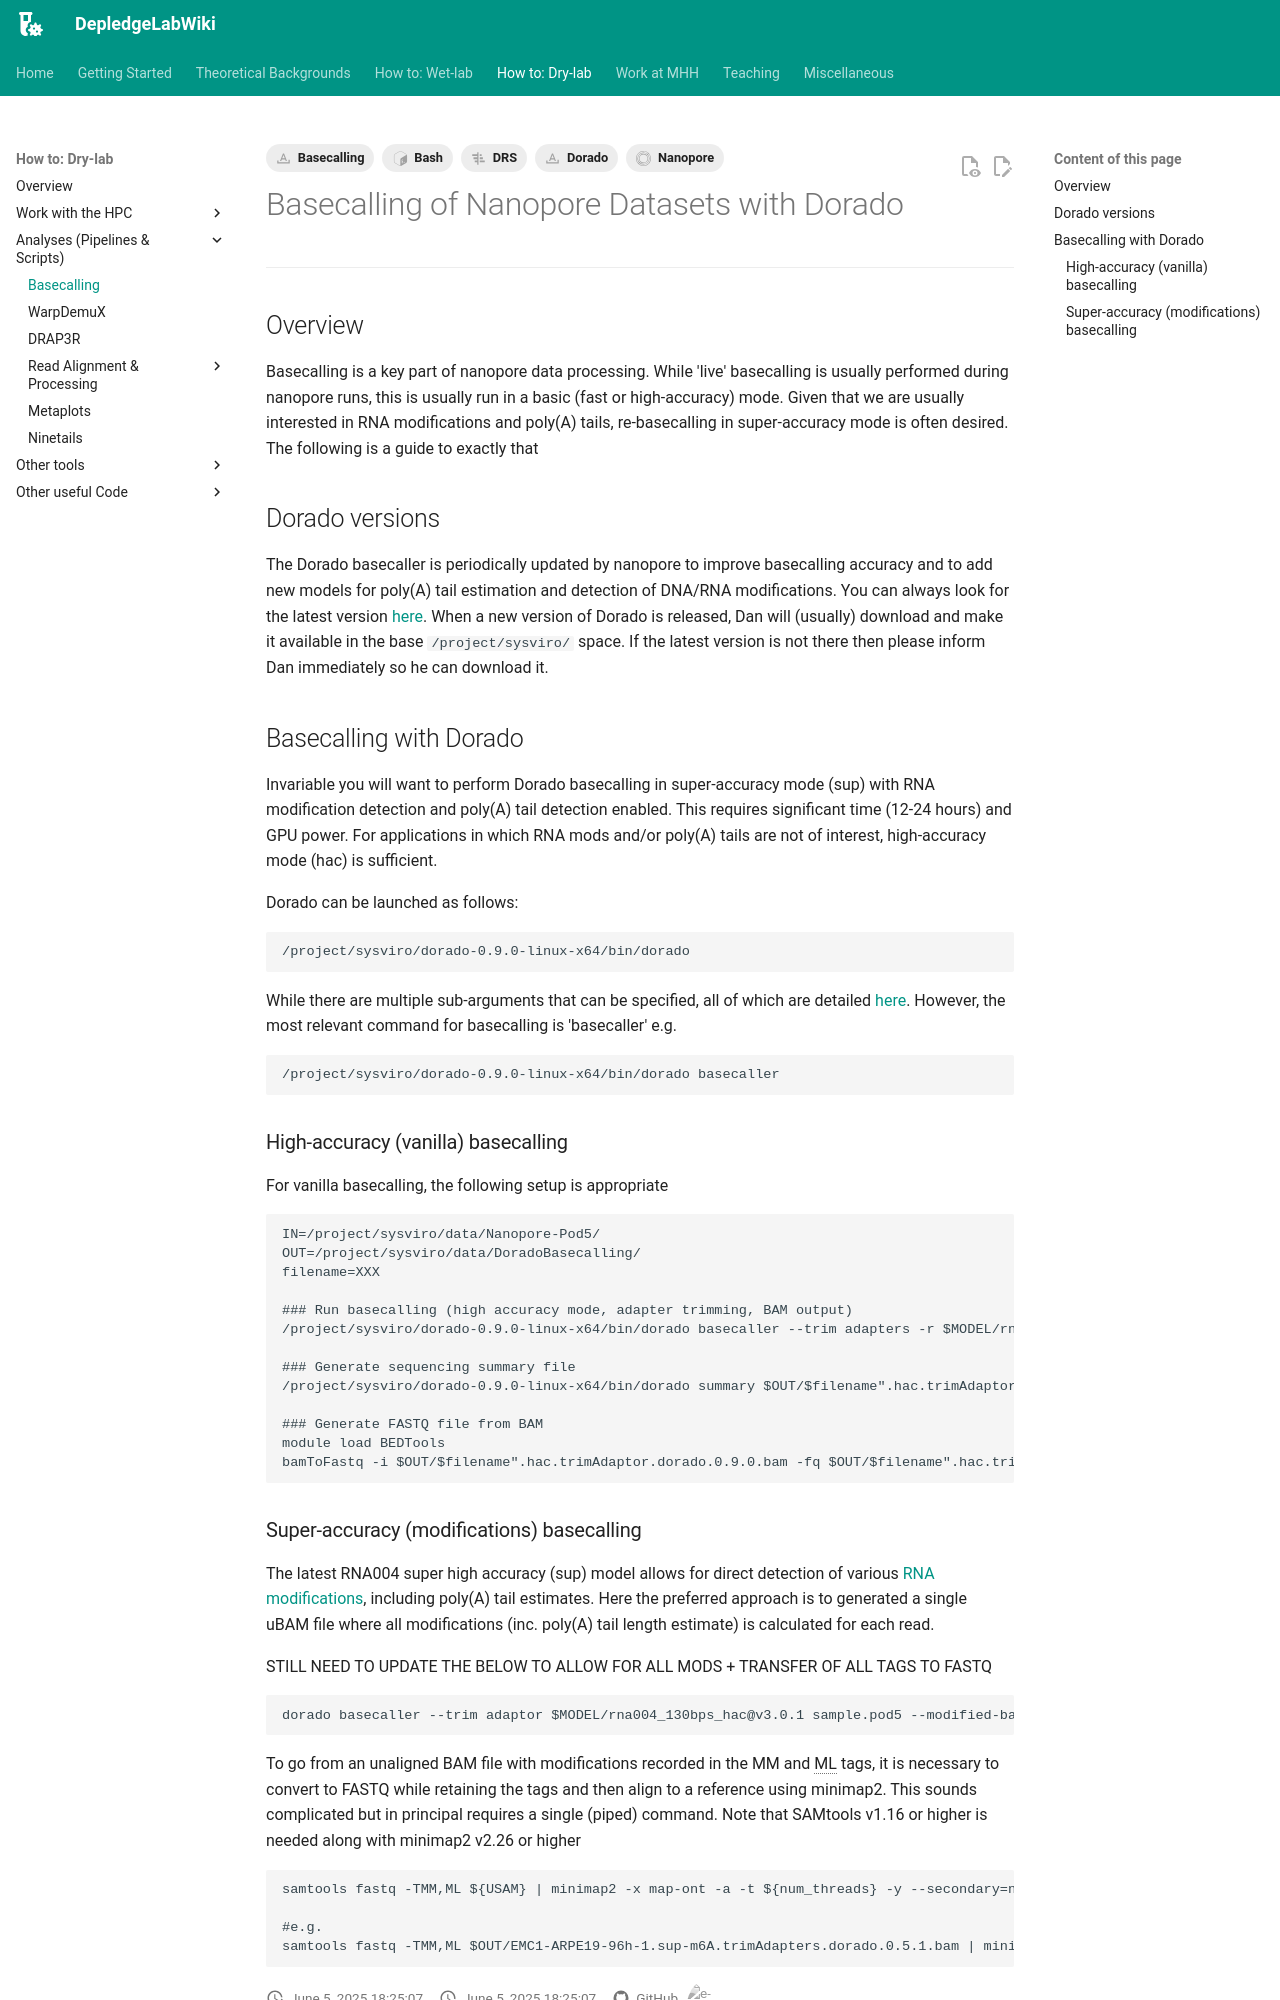

repository: DepledgeLab/DepledgeLabWiki · page: How-to_Dry-lab/Analyses_Scripts/dorado/index.html · generator: mkdocs

---
tags:
    - Nanopore
    - DRS
    - Basecalling
    - Dorado
    - Bash

---

# Basecalling of Nanopore Datasets with Dorado

---

## Overview

Basecalling is a key part of nanopore data processing. While 'live' basecalling is usually performed during nanopore runs, this is usually run in a basic (fast or high-accuracy) mode. Given that we are usually 
interested in RNA modifications and poly(A) tails, re-basecalling in super-accuracy mode is often desired. The following is a guide to exactly that

## Dorado versions

The Dorado basecaller is periodically updated by nanopore to improve basecalling accuracy and to add new models for poly(A) tail estimation and detection of DNA/RNA modifications. You can always look for the latest version
[here](https://github.com/nanoporetech/dorado). When a new version of Dorado is released, Dan will (usually) download and make it available in the base ```/project/sysviro/``` space. If the latest version is not there then 
please inform Dan immediately so he can download it.

## Basecalling with Dorado
Invariable you will want to perform Dorado basecalling in super-accuracy mode (sup) with RNA modification detection and poly(A) tail detection enabled. This requires significant time (12-24 hours) and GPU power. For applications
in which RNA mods and/or poly(A) tails are not of interest, high-accuracy mode (hac) is sufficient.

Dorado can be launched as follows:
```
/project/sysviro/dorado-0.9.0-linux-x64/bin/dorado
```

While there are multiple sub-arguments that can be specified, all of which are detailed [here](https://github.com/nanoporetech/dorado). However, the most relevant command for basecalling is 'basecaller' e.g. 
```
/project/sysviro/dorado-0.9.0-linux-x64/bin/dorado basecaller
```

### High-accuracy (vanilla) basecalling
For vanilla basecalling, the following setup is appropriate

```
IN=/project/sysviro/data/Nanopore-Pod5/
OUT=/project/sysviro/data/DoradoBasecalling/
filename=XXX

### Run basecalling (high accuracy mode, adapter trimming, BAM output)
/project/sysviro/dorado-0.9.0-linux-x64/bin/dorado basecaller --trim adapters -r $MODEL/rna004_130bps_hac@v3.0.1 $IN/path/to/pod5/ > $OUT/"$filename".hac.trimAdaptor.dorado.0.9.0.bam

### Generate sequencing summary file 
/project/sysviro/dorado-0.9.0-linux-x64/bin/dorado summary $OUT/$filename".hac.trimAdaptor.dorado.0.9.0.bam > $OUT/$filename".hac.trimAdaptor.dorado.0.9.0.sequencing_summary.txt

### Generate FASTQ file from BAM 
module load BEDTools 
bamToFastq -i $OUT/$filename".hac.trimAdaptor.dorado.0.9.0.bam -fq $OUT/$filename".hac.trimAdaptor.dorado.0.9.0.fastq
```
